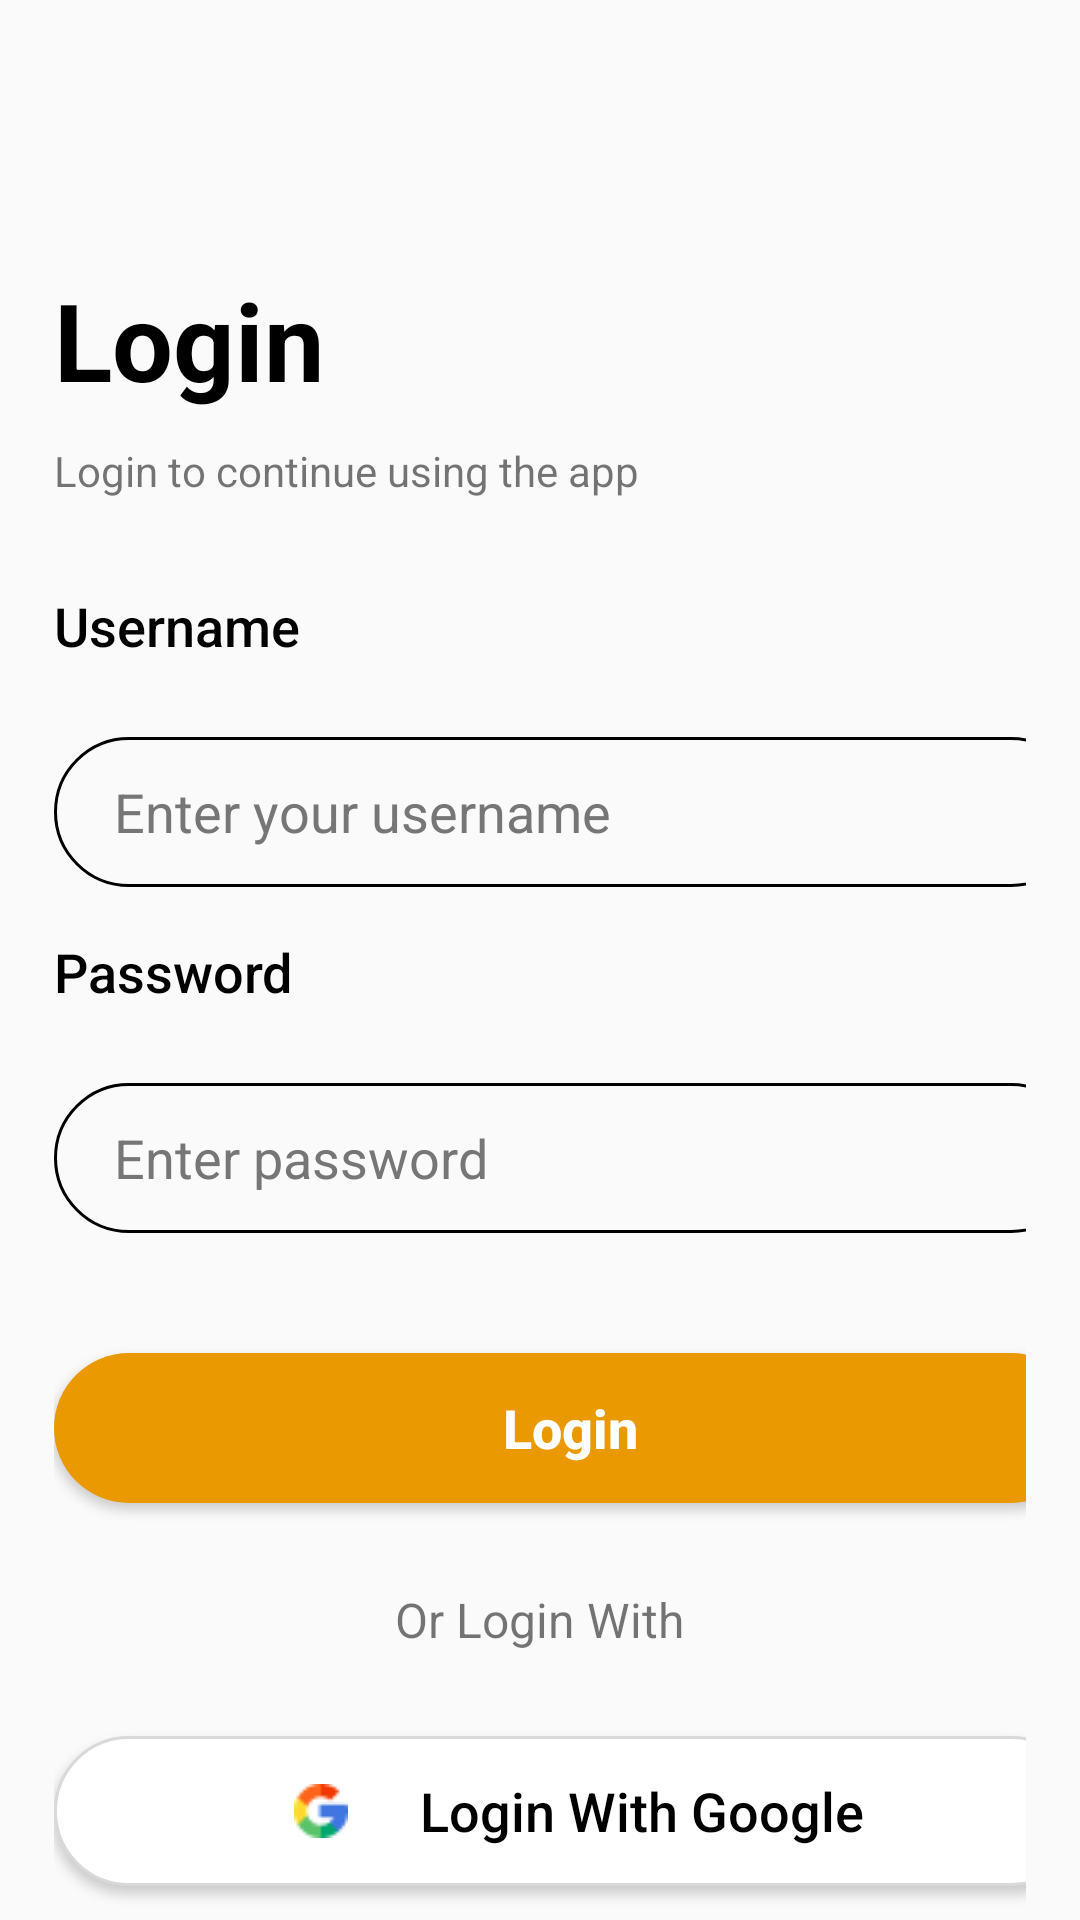

Write the Android layout XML for this screen, with the resource values it uses.
<!-- AndroidManifest.xml: application theme Theme.ELibrary -->
<!-- res/layout/layout_login_page.xml -->
<?xml version="1.0" encoding="utf-8"?>
<androidx.constraintlayout.widget.ConstraintLayout xmlns:android="http://schemas.android.com/apk/res/android"
    xmlns:app="http://schemas.android.com/apk/res-auto"
    xmlns:tools="http://schemas.android.com/tools"
    android:layout_width="match_parent"
    android:layout_height="match_parent"
    tools:context=".layout_activity.auth.LoginPage">

    <LinearLayout
        android:layout_width="match_parent"
        android:layout_height="match_parent"
        android:orientation="vertical"
        android:paddingTop="30dp"
        android:paddingLeft="18dp"
        android:paddingRight="18dp"
        >
        <Button
            android:id="@+id/btn_back"
            android:layout_width="34dp"
            android:layout_height="33dp"
            android:layout_marginBottom="26dp"
            android:background="@drawable/btn_back"
            android:textAllCaps="false"
            android:paddingLeft="20dp"
            android:textColor="@color/white"
            />

        <TextView
            android:layout_width="wrap_content"
            android:layout_height="wrap_content"
            android:text="Login"
            android:textSize="36sp"
            android:textStyle="bold"
            android:textColor="@color/black"

            />

        <TextView
            android:layout_width="wrap_content"
            android:layout_height="wrap_content"
            android:layout_marginTop="10dp"
            android:text="Login to continue using the app"
            android:textSize="14sp" />

        <TextView
            android:layout_width="wrap_content"
            android:layout_height="wrap_content"
            android:layout_marginTop="30dp"
            android:text="Username"
            android:textSize="18sp"
            android:textColor="@color/black"
            android:fontFamily="sans-serif-medium"
            />

        <EditText
            android:id="@+id/in_phoneNumber"
            android:layout_width="344dp"
            android:layout_height="50dp"
            android:layout_marginTop="25dp"
            android:background="@drawable/in_background"
            android:hint="Enter your username"
            android:inputType="text"
            android:paddingLeft="20dp"
            android:textColor="@color/black"
            android:textColorHint="#767676" />

        <TextView
            android:layout_width="wrap_content"
            android:layout_height="wrap_content"
            android:layout_marginTop="16dp"
            android:text="Password"
            android:textSize="18sp"
            android:textColor="@color/black"
            android:fontFamily="sans-serif-medium"
            />

        <EditText
            android:id="@+id/in_password"
            android:layout_width="344dp"
            android:layout_height="50dp"
            android:layout_marginTop="25dp"
            android:background="@drawable/in_background"
            android:hint="Enter password"
            android:inputType="text"
            android:paddingLeft="20dp"
            android:textColor="@color/black"
            android:textColorHint="#767676" />

        <Button
            android:id="@+id/btn_login"
            android:layout_width="344dp"
            android:layout_height="50dp"
            android:layout_marginTop="40dp"
            android:background="@drawable/btn_bg_login"
            android:text="Login"
            android:textAllCaps="false"
            android:textColor="@color/white"
            android:textStyle="bold"
            android:textSize="18dp"
             />

        <TextView
            android:layout_width="wrap_content"
            android:layout_height="wrap_content"
            android:layout_marginTop="28dp"
            android:text="Or Login With"
            android:textSize="16sp"
            android:layout_gravity="center"
            />
        <Button
            android:id="@+id/btn_with_google"
            android:layout_width="344dp"
            android:layout_height="50dp"
            android:layout_marginTop="28dp"
            android:background="@drawable/btn_bg_signup"
            android:text="Login With Google"
            android:textAllCaps="false"
            android:textSize="18sp"
            android:textColor="@color/black"
            android:drawableLeft="@drawable/ic_google"
            android:paddingLeft="80dp"
            android:paddingRight="50dp"
            android:gravity="center"
            />
        <LinearLayout
            android:layout_width="wrap_content"
            android:layout_height="wrap_content"
            android:orientation="horizontal"
            android:layout_marginTop="40dp"
            android:layout_marginBottom="10dp"
            android:layout_gravity="center">
            <TextView
                android:layout_width="wrap_content"
                android:layout_height="wrap_content"
                android:text="Don’t have an account? "
                android:textColor="@color/black"
                android:textSize="16dp"/>

            <TextView
                android:id="@+id/txt_register"
                android:layout_width="wrap_content"
                android:layout_height="wrap_content"
                android:text=" Register"
                android:textColor="#EA9901"
                android:textStyle="bold"
                android:textSize="16dp"/>

        </LinearLayout>

    </LinearLayout>

</androidx.constraintlayout.widget.ConstraintLayout>
<!-- resources referenced by this layout -->
<resources>
  <color name="black">#FF000000</color>
  <color name="white">#FFFFFFFF</color>
  <!-- drawable btn_bg_login (drawable) -->
  <?xml version="1.0" encoding="utf-8"?>
  <shape xmlns:android="http://schemas.android.com/apk/res/android"
      android:shape="rectangle">
      <solid android:color="@color/primary"/>
      <corners android:radius="30dp"></corners>
  </shape>
  <!-- drawable btn_bg_signup (drawable) -->
  <?xml version="1.0" encoding="utf-8"?>
  <shape xmlns:android="http://schemas.android.com/apk/res/android"
      android:shape="rectangle">
      <solid android:color="@color/white"/>
      <stroke android:width="1dp"
          android:color="@color/gray"/>
      <corners android:radius="30dp"/>
  
  </shape>
  <!-- drawable ic_google: png bitmap (drawable-v24, 675 bytes) -->
  <!-- drawable in_background (drawable) -->
  <?xml version="1.0" encoding="utf-8"?>
  <shape xmlns:android="http://schemas.android.com/apk/res/android">
      <stroke android:width="1dp"
          android:color="@color/black"/>
  <corners android:radius="30dp"/>
  </shape>
  <style name="Theme.ELibrary" parent="Base.Theme.ELibrary" />
  <color name="primary">#EA9901</color>
  <color name="gray">#D9D9D9</color>
  <style name="Base.Theme.ELibrary" parent="Theme.AppCompat.DayNight.NoActionBar">
          
          
      </style>
</resources>
